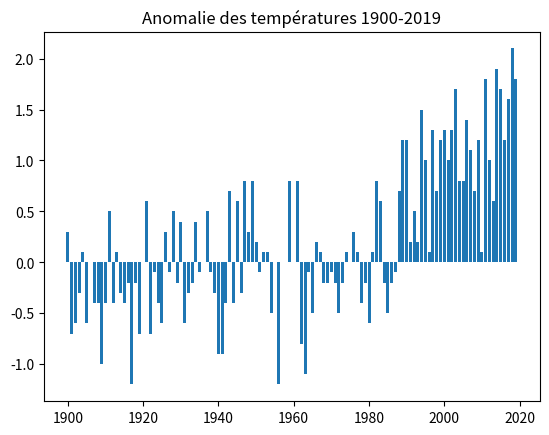

This figure's Python source:
#!/usr/bin/env python3
# -*- coding: utf-8 -*-
"""
Date de création Sat Oct 24 21:45:00 2020

[redacted]
"""

"""
Anomalie de la température moyenne annuelle de l'air, en surface, par rapport
à la normale de référence : température moyenne en France (l'indicateur est
constitué de la moyenne des températures de 30 stations météorologiques.
Le zéro correspond à la moyenne de l'indicateur sur la période 1961-1990,
soit 11,8 °C).
"""
import matplotlib.pyplot as plt

temperatures = [0.3, -0.7, -0.6, -0.3, 0.1, -0.6, 0.0, -0.4, -0.4, -1.0,
                -0.4, 0.5, -0.4, 0.1, -0.3, -0.4, -0.2, -1.2, -0.2, -0.7,
                0.0, 0.6, -0.7, -0.1, -0.4, -0.6, 0.3, -0.1, 0.5, -0.2,
                0.4, -0.6, -0.3, -0.2, 0.4, -0.1, 0.0, 0.5, -0.1, -0.3,
                -0.9, -0.9, -0.4, 0.7, -0.4, 0.6, -0.3, 0.8, 0.3, 0.8,
                0.2, -0.1, 0.1, 0.1, -0.5, 0.0, -1.2, 0.0, 0.0, 0.8,
                0.0, 0.8, -0.8, -1.1, -0.1, -0.5, 0.2, 0.1, -0.2, -0.2,
                -0.1, -0.2, -0.5, -0.2, 0.1, 0.0, 0.3, 0.1, -0.4, -0.2,
                -0.6, 0.1, 0.8, 0.6, -0.2, -0.5, -0.2, -0.1, 0.7, 1.2,
                1.2, 0.2, 0.5, 0.2, 1.5, 1.0, 0.1, 1.3, 0.7, 1.2,
                1.3, 1.0, 1.3, 1.7, 0.8, 0.8, 1.4, 1.1, 0.7, 1.2,
                0.1, 1.8, 1.0, 0.6, 1.9, 1.7, 1.2, 1.6]

temperatures.append(2.1)
temperatures.append(1.8)

plt.bar(range(1900, 2020), temperatures)
plt.title("Anomalie des températures 1900-2019")
plt.show()
